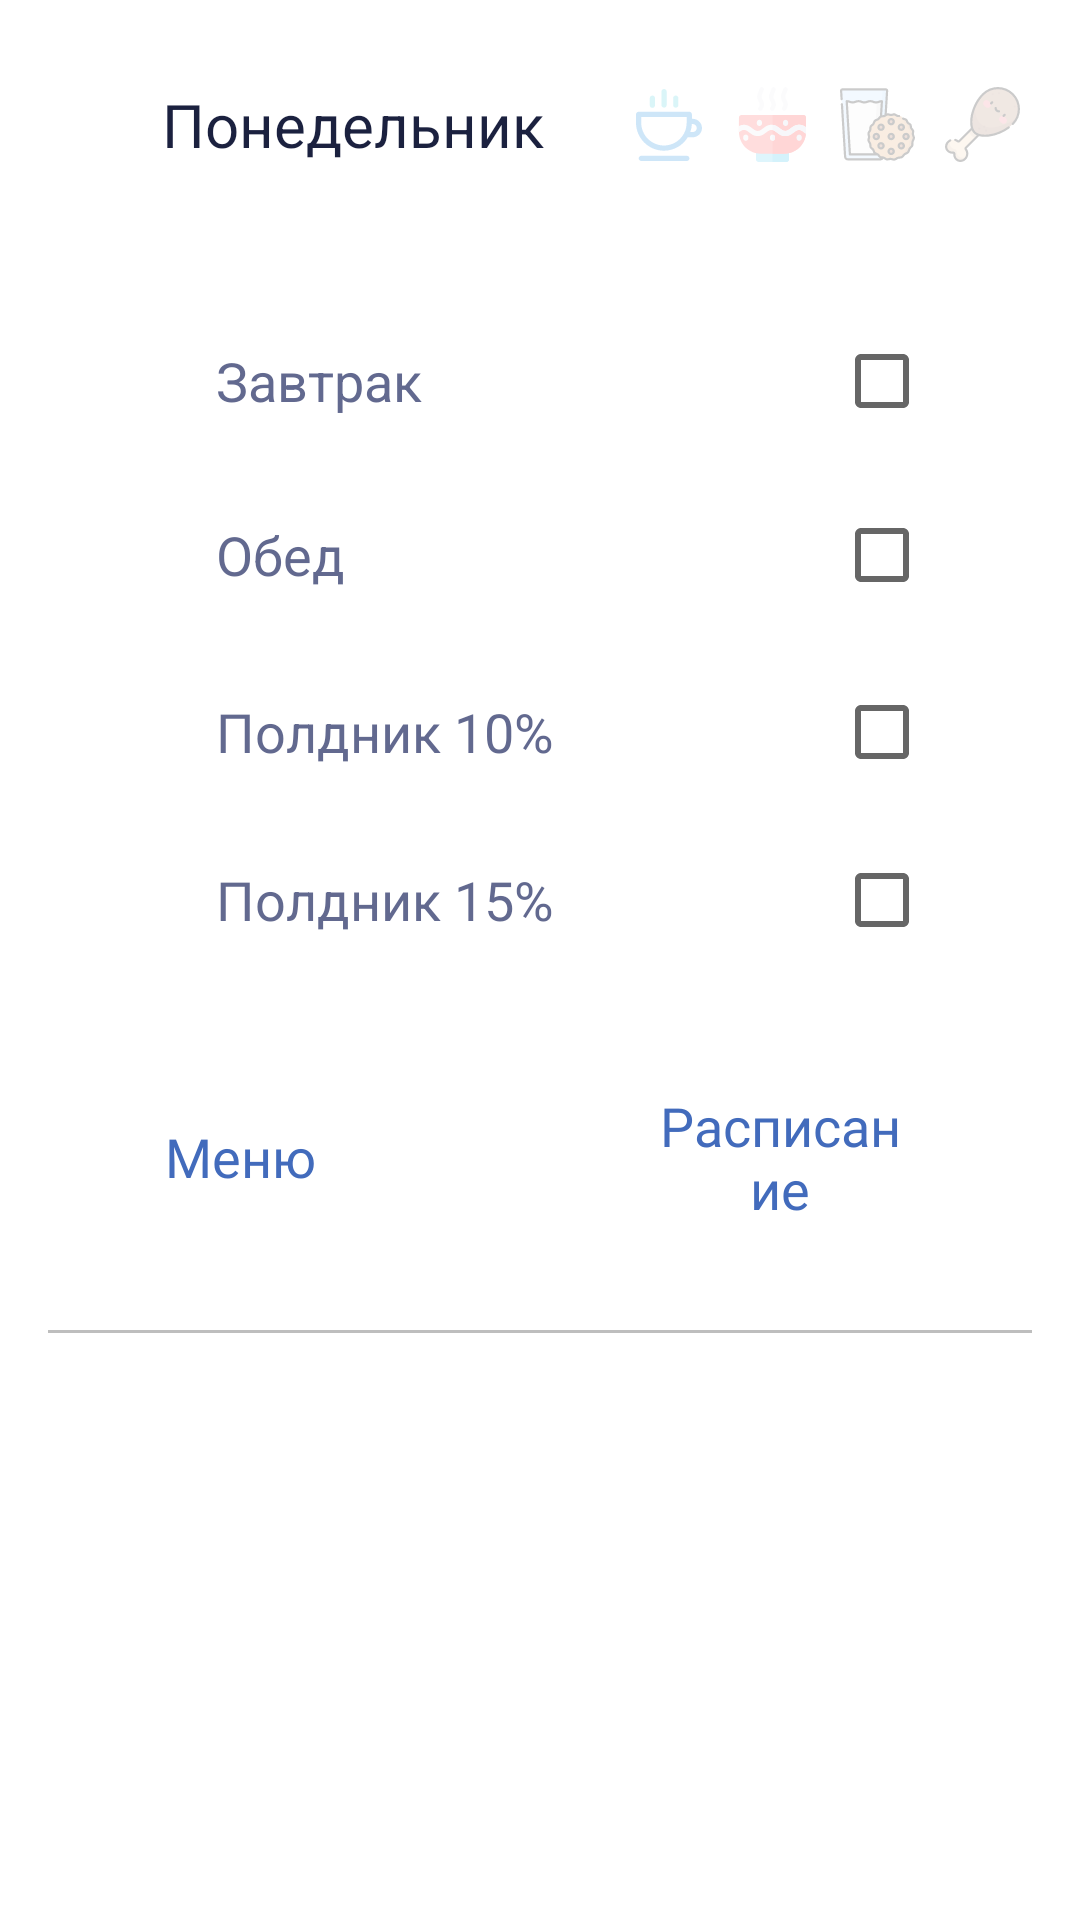

Reconstruct the res/layout file that produces this screen, plus the resources it refers to.
<!-- AndroidManifest.xml: application theme AppTheme -->
<!-- res/layout/plan_unit.xml -->
<?xml version="1.0" encoding="utf-8"?>
<LinearLayout xmlns:android="http://schemas.android.com/apk/res/android"
    android:layout_width="match_parent"
    android:layout_height="wrap_content"
    android:orientation="vertical"
    android:paddingTop = "8dp"
    android:background="@color/colorWhite"
    xmlns:app="http://schemas.android.com/apk/res-auto">


    <LinearLayout
        android:layout_width="match_parent"
        android:layout_height="wrap_content"
        android:gravity="center_vertical"
        android:layout_marginBottom="5dp"
        android:orientation="horizontal">

    <ImageView
        android:id = "@+id/more_details"
        android:src = "@drawable/ic_icon_arrow"
        android:layout_width="14dp"
        android:layout_height="14dp"
        android:layout_marginEnd="10dp"
        android:layout_marginStart="10dp"
        app:layout_constraintTop_toTopOf="parent"
        app:layout_constraintStart_toStartOf="parent"
        />

    <TextView
        style="@style/block_title"
        android:id="@+id/name"
        android:layout_width="wrap_content"
        android:layout_height="wrap_content"
        android:layout_weight="1"
        android:textSize="20sp"
        android:layout_marginLeft="20dp"
        android:layout_marginBottom="20dp"
        android:layout_marginTop="20dp"
        android:layout_gravity="center_vertical"
        android:text="Понедельник"
        app:layout_constraintTop_toTopOf="@id/more_details"
        app:layout_constraintBottom_toBottomOf="@id/more_details"
        app:layout_constraintStart_toEndOf="@id/more_details"
        />


        <ImageView
            android:id="@+id/ind_0"
            android:layout_width="24dp"
            android:layout_height="25dp"
            android:alpha="0.2"
            android:layout_marginEnd="10dp"
            android:src="@drawable/ic_breakfast"
            app:layout_constraintBottom_toBottomOf="@id/more_details"
            app:layout_constraintEnd_toStartOf="@id/ind_1"
            app:layout_constraintTop_toTopOf="@id/more_details" />

    <ImageView
        android:id = "@+id/ind_1"
        android:src = "@drawable/ic_lunch"
        android:layout_width="25dp"
        android:layout_height="25dp"
        android:layout_marginEnd="10dp"
        android:alpha="0.2"
        app:layout_constraintTop_toTopOf="@id/more_details"
        app:layout_constraintBottom_toBottomOf="@id/more_details"
        app:layout_constraintEnd_toStartOf="@id/ind_2"
        />


    <ImageView
        android:id = "@+id/ind_2"
        android:src = "@drawable/ic_snack"
        android:layout_width="25dp"
        android:layout_height="25dp"
        android:alpha="0.2"
        android:layout_marginEnd="10dp"
        app:layout_constraintTop_toTopOf="@id/more_details"
        app:layout_constraintBottom_toBottomOf="@id/more_details"
        app:layout_constraintEnd_toStartOf="@id/ind_3"
        />


    <ImageView
        android:id = "@+id/ind_3"
        android:src = "@drawable/ic_snack_max"
        android:layout_width="25dp"
        android:layout_height="25dp"
        android:alpha="0.2"
        android:layout_marginEnd="20dp"
        app:layout_constraintTop_toTopOf="@id/more_details"
        app:layout_constraintBottom_toBottomOf="@id/more_details"
        app:layout_constraintEnd_toEndOf="parent"
        />
    </LinearLayout>
    <LinearLayout
        app:layout_constraintTop_toBottomOf="@id/name"
        android:layout_width="match_parent"
        android:layout_marginTop="20dp"
        android:id = "@+id/first_place"
        android:layout_height="wrap_content"
        android:background="@color/colorWhite"
        android:elevation="0dp"
        android:layout_marginBottom="1dp"
        android:paddingTop="2dp"
        android:paddingBottom="2dp"
        android:paddingStart="32dp"
        android:paddingEnd="32dp">

        <TextView
            style="@style/block_thing"
            android:layout_marginTop="0dp"
            android:id="@+id/first_name"
            android:layout_width="wrap_content"
            android:layout_height="wrap_content"
            android:layout_weight="1"
            android:textSize="18sp"
            android:layout_marginLeft="40dp"
            android:layout_gravity="center_vertical"
            android:text="Завтрак"
            app:layout_constraintTop_toTopOf="parent"
            app:layout_constraintStart_toStartOf="parent"
            />
        <CheckBox
            android:id = "@+id/first_accept"
            android:layout_width="50dp"
            android:layout_height="50dp"
            />

    </LinearLayout>

    <LinearLayout
        app:layout_constraintTop_toBottomOf="@id/first_place"
        android:layout_width="match_parent"
        android:layout_marginTop="1dp"
        android:layout_height="wrap_content"
        android:id = "@+id/second_place"
        android:background="@color/colorWhite"
        android:elevation="0dp"
        android:layout_marginBottom="2dp"
        android:paddingTop="4dp"
        android:paddingBottom="4dp"
        android:paddingStart="32dp"
        android:paddingEnd="32dp">

        <TextView
            style="@style/block_thing"
            android:layout_marginTop="0dp"
            android:id="@+id/second_name"
            android:layout_width="wrap_content"
            android:layout_height="wrap_content"
            android:layout_weight="1"
            android:textSize="18sp"
            android:layout_marginLeft="40dp"
            android:layout_gravity="center_vertical"
            android:text="Обед"
            app:layout_constraintTop_toTopOf="parent"
            app:layout_constraintStart_toStartOf="parent"
            />
        <CheckBox
            android:id = "@+id/second_accept"
            android:layout_width="50dp"
            android:layout_height="50dp"
            />

    </LinearLayout>

    <LinearLayout
        android:layout_width="match_parent"
        app:layout_constraintTop_toBottomOf="@id/second_place"
        android:layout_marginTop="1dp"
        android:layout_height="wrap_content"
        android:background="@color/colorWhite"
        android:elevation="0dp"
        android:id = "@+id/third_place"
        android:layout_marginBottom="1dp"
        android:paddingTop="2dp"
        android:paddingBottom="2dp"
        android:paddingStart="32dp"
        android:paddingEnd="32dp">

        <TextView
            style="@style/block_thing"
            android:layout_marginTop="0dp"
            android:id="@+id/third_name"
            android:layout_width="wrap_content"
            android:layout_height="wrap_content"
            android:layout_weight="1"
            android:textSize="18sp"
            android:layout_marginLeft="40dp"
            android:layout_gravity="center_vertical"
            android:text="Полдник 10%"
            app:layout_constraintTop_toTopOf="parent"
            app:layout_constraintStart_toStartOf="parent"
            />
        <CheckBox
            android:id = "@+id/third_accept"
            android:layout_width="50dp"
            android:layout_height="50dp"
            />

    </LinearLayout>
    <LinearLayout
        app:layout_constraintTop_toBottomOf="@id/third_place"
        android:layout_marginTop="1dp"
        android:layout_width="match_parent"
        android:layout_height="wrap_content"
        android:id="@+id/fourth_place"
        android:background="@color/colorWhite"
        android:elevation="0dp"
        android:layout_marginBottom="1dp"
        android:paddingTop="2dp"
        android:paddingBottom="2dp"
        android:paddingStart="32dp"
        android:paddingEnd="32dp">

        <TextView
            style="@style/block_thing"
            android:layout_marginTop="0dp"
            android:id="@+id/fourth_name"
            android:layout_width="wrap_content"
            android:layout_height="wrap_content"
            android:layout_weight="1"
            android:textSize="18sp"
            android:layout_marginLeft="40dp"
            android:layout_gravity="center_vertical"
            android:text="Полдник 15%"
            app:layout_constraintTop_toTopOf="parent"
            app:layout_constraintStart_toStartOf="parent"
            />
        <CheckBox
            android:id = "@+id/fourth_accept"
            android:layout_width="50dp"
            android:layout_height="50dp"
            />

    </LinearLayout>


    <LinearLayout
        android:layout_width="match_parent"
        android:layout_height="wrap_content"
        android:gravity="center"
        android:orientation="horizontal">
    <Button
        style="@style/secondButton"
        android:id = "@+id/bt_menu"
        app:layout_constraintBottom_toBottomOf="parent"
        app:layout_constraintStart_toStartOf="parent"
        app:layout_constraintTop_toBottomOf="@id/fourth_place"
        android:text = "@string/bt_menu"
        android:textSize="18dp"
        android:layout_marginBottom="20dp"
        android:layout_marginTop="20dp"
        android:layout_marginLeft="20dp"
        />

    <Button
        style="@style/secondButton"
        android:id = "@+id/bt_scedule"
        app:layout_constraintBottom_toBottomOf="parent"
        app:layout_constraintEnd_toEndOf="parent"
        app:layout_constraintTop_toBottomOf="@id/fourth_place"
        android:text = "@string/bt_scedule"
        android:textSize="18dp"
        android:layout_marginTop="20dp"
        android:layout_marginBottom="20dp"
        android:layout_marginRight="20dp"
        />

    </LinearLayout>

    <View
        android:layout_width="match_parent"
        app:layout_constraintBottom_toBottomOf="parent"
        android:background="#BEBEBE"
        android:layout_marginStart="16dp"
        android:layout_marginEnd="16dp"
        android:layout_height="1dp"/>

</LinearLayout>
<!-- resources referenced by this layout -->
<resources>
  <color name="colorWhite">#ffffff</color>
  <string name="bt_menu">Меню</string>
  <string name="bt_scedule">Расписание</string>
  <style name="block_thing">
          <item name="android:layout_width">match_parent</item>
          <item name="android:layout_height">wrap_content</item>
          <item name="android:textSize">18sp</item>
          <item name="android:textColor">#CC3B4473</item>
          <item name="android:layout_marginLeft">60dp</item>
          <item name="android:layout_marginTop">10dp</item>
          <item name="android:layout_marginRight">20dp</item>
          <item name="android:layout_gravity">start</item>
          <item name="android:textAlignment">viewStart</item>
      </style>
  <style name="block_title">
          <item name="android:layout_width">wrap_content</item>
          <item name="android:layout_height">wrap_content</item>
          <item name="android:textSize">18sp</item>
          <item name="android:textColor">#1B213F</item>
          <item name="android:layout_marginBottom">15dp</item>
          <item name="android:layout_gravity">center_vertical</item>
          <item name="android:layout_marginLeft">30dp</item>
      </style>
  <style name="secondButton">
          <item name="android:layout_width">wrap_content</item>
          <item name="android:layout_height">wrap_content</item>
          <item name="android:textSize">18dp</item>
          <item name="android:background">@drawable/button_outlined_background</item>
          <item name="android:textColor">#426BBC</item>
          <item name="android:gravity">center</item>
          <item name="android:textAllCaps">false</item>
          <item name="android:layout_marginTop">20dp</item>
          <item name="android:paddingLeft">35dp</item>
          <item name="android:elevation">0dp</item>
          <item name="android:paddingRight">35dp</item>
          <item name="android:fontFamily">@font/heebo_black</item>
          <item name="android:paddingTop">15dp</item>
          <item name="android:paddingBottom">15dp</item>
          <item name="android:layout_marginBottom">20dp</item>
          <item name="android:layout_marginLeft">20dp</item>
          <item name="android:layout_marginRight">20dp</item>
      </style>
  <style name="AppTheme" parent="Theme.MaterialComponents.DayNight.NoActionBar.Bridge">
      
      <item name="colorPrimary">@color/colorPrimary</item>
      <item name="colorPrimaryDark">@color/colorPrimaryDark</item>
      <item name="colorAccent">#5A98FF</item>
  </style>
  <color name="colorPrimary">#F5F8FF</color>
  <color name="colorPrimaryDark">#DAE0EE</color>
</resources>
